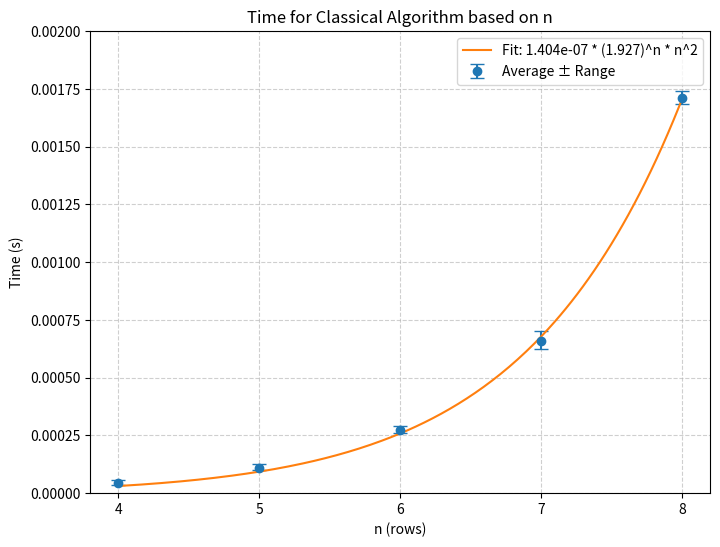

Here is the Python script that generated this plot:
import numpy as np
import matplotlib.pyplot as plt
from scipy.optimize import curve_fit

data = [
    (0.001684, 8), (0.001741, 8), (0.001707, 8),
    (0.000623, 7), (0.0007, 7), (0.000647, 7),
    (0.000262, 6), (0.000291, 6), (0.000268, 6),
    (0.0001, 5), (0.000127, 5), (0.000106, 5),
    (0.000035, 4), (0.000057, 4), (0.000038, 4)
]

results = {}
for time, n in data:
    results.setdefault(n, []).append(time)

n_values = sorted(results.keys())
avg_times = [np.mean(results[n]) for n in n_values]
min_times = [min(results[n]) for n in n_values]
max_times = [max(results[n]) for n in n_values]

plt.figure(figsize=(8, 6))
plt.errorbar(
    n_values, avg_times,
    yerr=[np.subtract(avg_times, min_times), np.subtract(max_times, avg_times)],
    fmt='o', capsize=5, label="Average ± Range"
)

def exp_func(n, a, b):
    return a * (b**n) * (n ** 2)

params, _ = curve_fit(exp_func, n_values, avg_times, p0=[1e-6, 2])
a_fit, b_fit = params

fit_n = np.linspace(min(n_values), max(n_values), 200)
plt.plot(fit_n, exp_func(fit_n, a_fit, b_fit),
         label=f"Fit: {a_fit:.3e} * ({b_fit:.3f})^n * n^2")

plt.title("Time for Classical Algorithm based on n")
plt.xlabel("n (rows)")
plt.ylabel("Time (s)")
plt.ylim(0, 0.002)
plt.xticks(n_values)
plt.legend()
plt.grid(True, linestyle="--", alpha=0.6)

plt.show()
